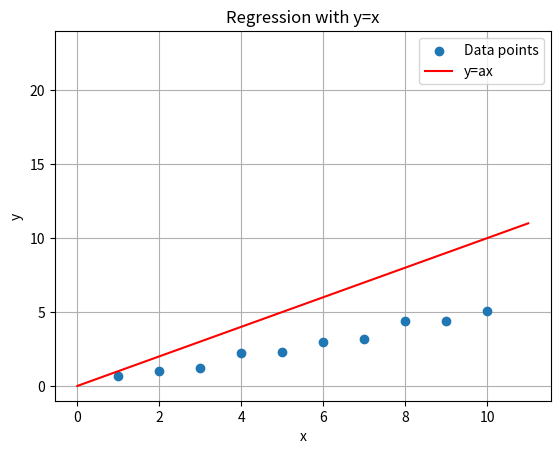

Recreate this plot in Python.
import matplotlib.pyplot as plt

data = ((1, 0.7), (2, 1.0), (3, 1.2), (4, 2.2), (5, 2.3), (6, 3.0), (7, 3.2), (8, 4.4), (9, 4.4), (10, 5.1))

# 散布図を描画
x, y = zip(*data)
plt.scatter(x, y, label='Data points')

# y軸の範囲を指定
plt.ylim(-1, 24)

# 直線 y = x を描画
x_line = range(0, 12)
y_line = [i for i in x_line]
plt.plot(x_line, y_line, color='red', label='y=ax')

# グラフの設定
plt.xlabel('x')
plt.ylabel('y')
plt.legend()

# グリッドをデータポイントの下に表示する
ax = plt.gca()
ax.set_axisbelow(True)
ax.grid()

plt.title('Regression with y=x')

# ファイル出力
plt.savefig('regression_x.pdf', format='pdf')
plt.savefig('regression_x.png', format='png')

# グラフを表示
plt.show()
